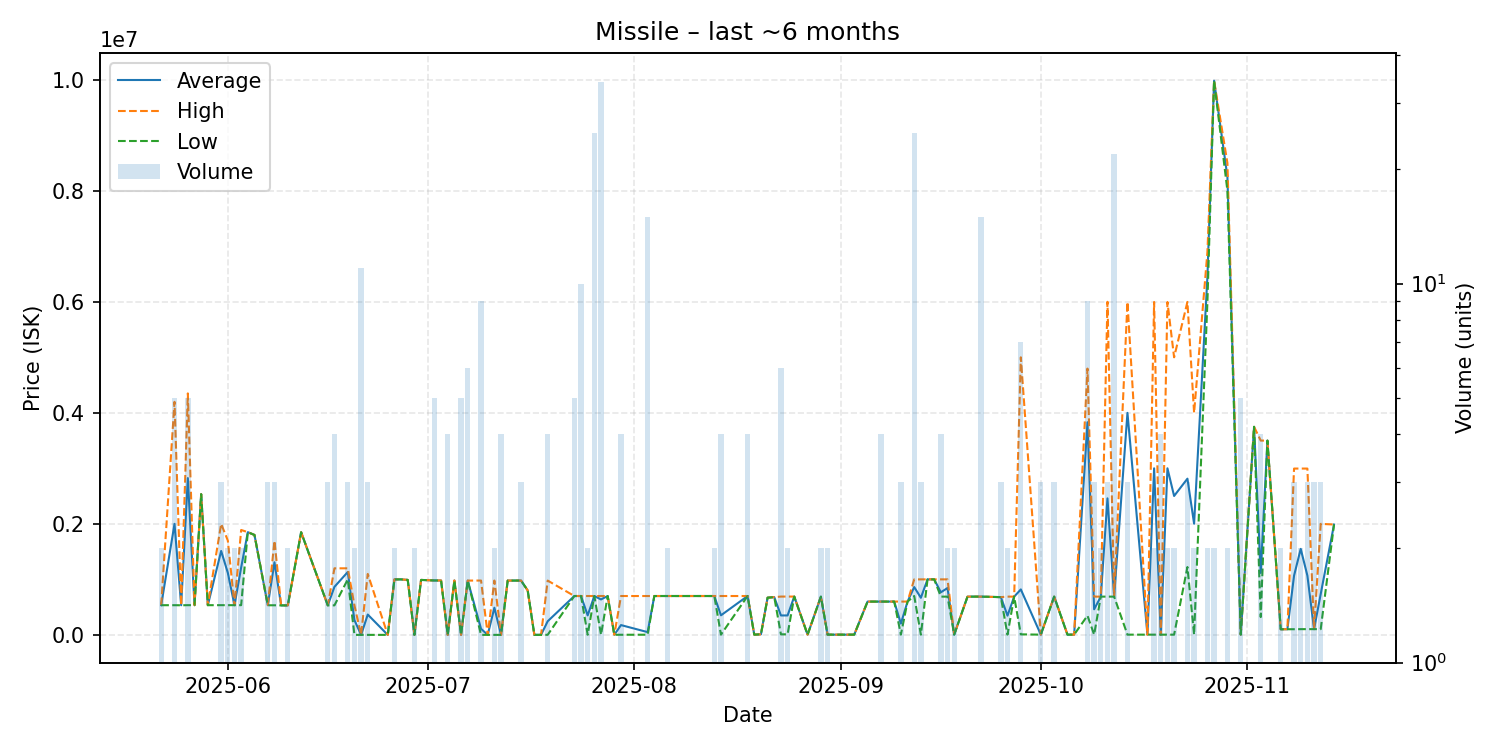

The file beside this chart, header and first rows:
date, average, highest, lowest, order_count, volume
2025-05-22, 534600, 534600, 534600, 2, 2
2025-05-24, 1999960, 4198000, 534600, 5, 5
2025-05-25, 533300, 533300, 533300, 1, 1
2025-05-26, 2824200, 4350000, 535000, 3, 5
2025-05-27, 535000, 535000, 535000, 1, 1
2025-05-28, 2535000, 2535000, 2535000, 1, 1
2025-05-29, 535000, 535000, 535000, 1, 1
2025-05-31, 1511700, 2000000, 535100, 3, 3
2025-06-01, 1117500, 1700000, 535000, 2, 2
2025-06-02, 535000, 535000, 535000, 2, 2
2025-06-03, 1212500, 1890000, 535000, 2, 2
2025-06-04, 1850000, 1850000, 1850000, 1, 1
2025-06-05, 1800000, 1800000, 1800000, 1, 1
2025-06-07, 534433, 535000, 533300, 2, 3
2025-06-08, 1307767, 1695000, 533300, 3, 3
2025-06-09, 531200, 531200, 531200, 1, 1
2025-06-10, 531200, 531200, 531200, 1, 2
2025-06-12, 1849000, 1849000, 1849000, 1, 1
2025-06-16, 531900, 531900, 531900, 1, 3
2025-06-17, 865400, 1199000, 531800, 3, 4
2025-06-19, 1132667, 1199000, 1000000, 2, 3
2025-06-20, 265900, 531800, 0.02, 2, 2
2025-06-21, 0.01, 0.02, 0.01, 2, 11
2025-06-22, 366000, 1098000, 0.02, 3, 3
2025-06-25, 0.02, 0.02, 0.02, 1, 1
2025-06-26, 999550, 999600, 999500, 2, 2
2025-06-27, 999500, 999500, 999500, 1, 1
2025-06-28, 990000, 990000, 990000, 1, 1
2025-06-29, 10.08, 10.12, 10.03, 2, 2
2025-06-30, 989800, 989800, 989800, 1, 1
2025-07-02, 980000, 980000, 980000, 1, 5
2025-07-03, 980000, 980000, 980000, 1, 1
2025-07-04, 10.15, 10.15, 10.15, 1, 4
2025-07-05, 979900, 979900, 979900, 1, 1
2025-07-06, 10.17, 10.17, 10.17, 1, 5
2025-07-07, 977950, 978000, 977900, 3, 6
2025-07-09, 108742, 978600, 10.2, 3, 9
2025-07-10, 10.2, 10.2, 10.2, 1, 1
2025-07-11, 489305, 978600, 10.2, 2, 2
2025-07-12, 10.1, 10.2, 10.0, 2, 4
2025-07-13, 978000, 978000, 978000, 1, 1
2025-07-15, 978500, 978500, 978500, 1, 3
2025-07-16, 800000, 800000, 800000, 1, 1
2025-07-17, 1005, 1005, 1005, 1, 1
2025-07-18, 10.0, 10.0, 10.0, 1, 1
2025-07-19, 245254, 978000, 1005, 4, 4
2025-07-23, 700100, 700100, 700100, 2, 5
2025-07-24, 700100, 700100, 700100, 1, 10
2025-07-25, 351000, 700000, 2000, 2, 2
2025-07-26, 700100, 700100, 700100, 1, 25
2025-07-27, 638503, 700100, 2000, 5, 34
2025-07-28, 700100, 700100, 700100, 1, 1
2025-07-29, 2000, 2000, 2000, 1, 1
2025-07-30, 176502, 700000, 2002, 3, 4
2025-08-03, 49461, 699800, 3009, 5, 15
2025-08-04, 699900, 699900, 699900, 1, 1
2025-08-05, 700000, 700000, 700000, 1, 1
2025-08-06, 700100, 700100, 700100, 2, 2
2025-08-09, 700100, 700100, 700100, 1, 1
2025-08-10, 700100, 700100, 700100, 1, 1
... 67 more rows
